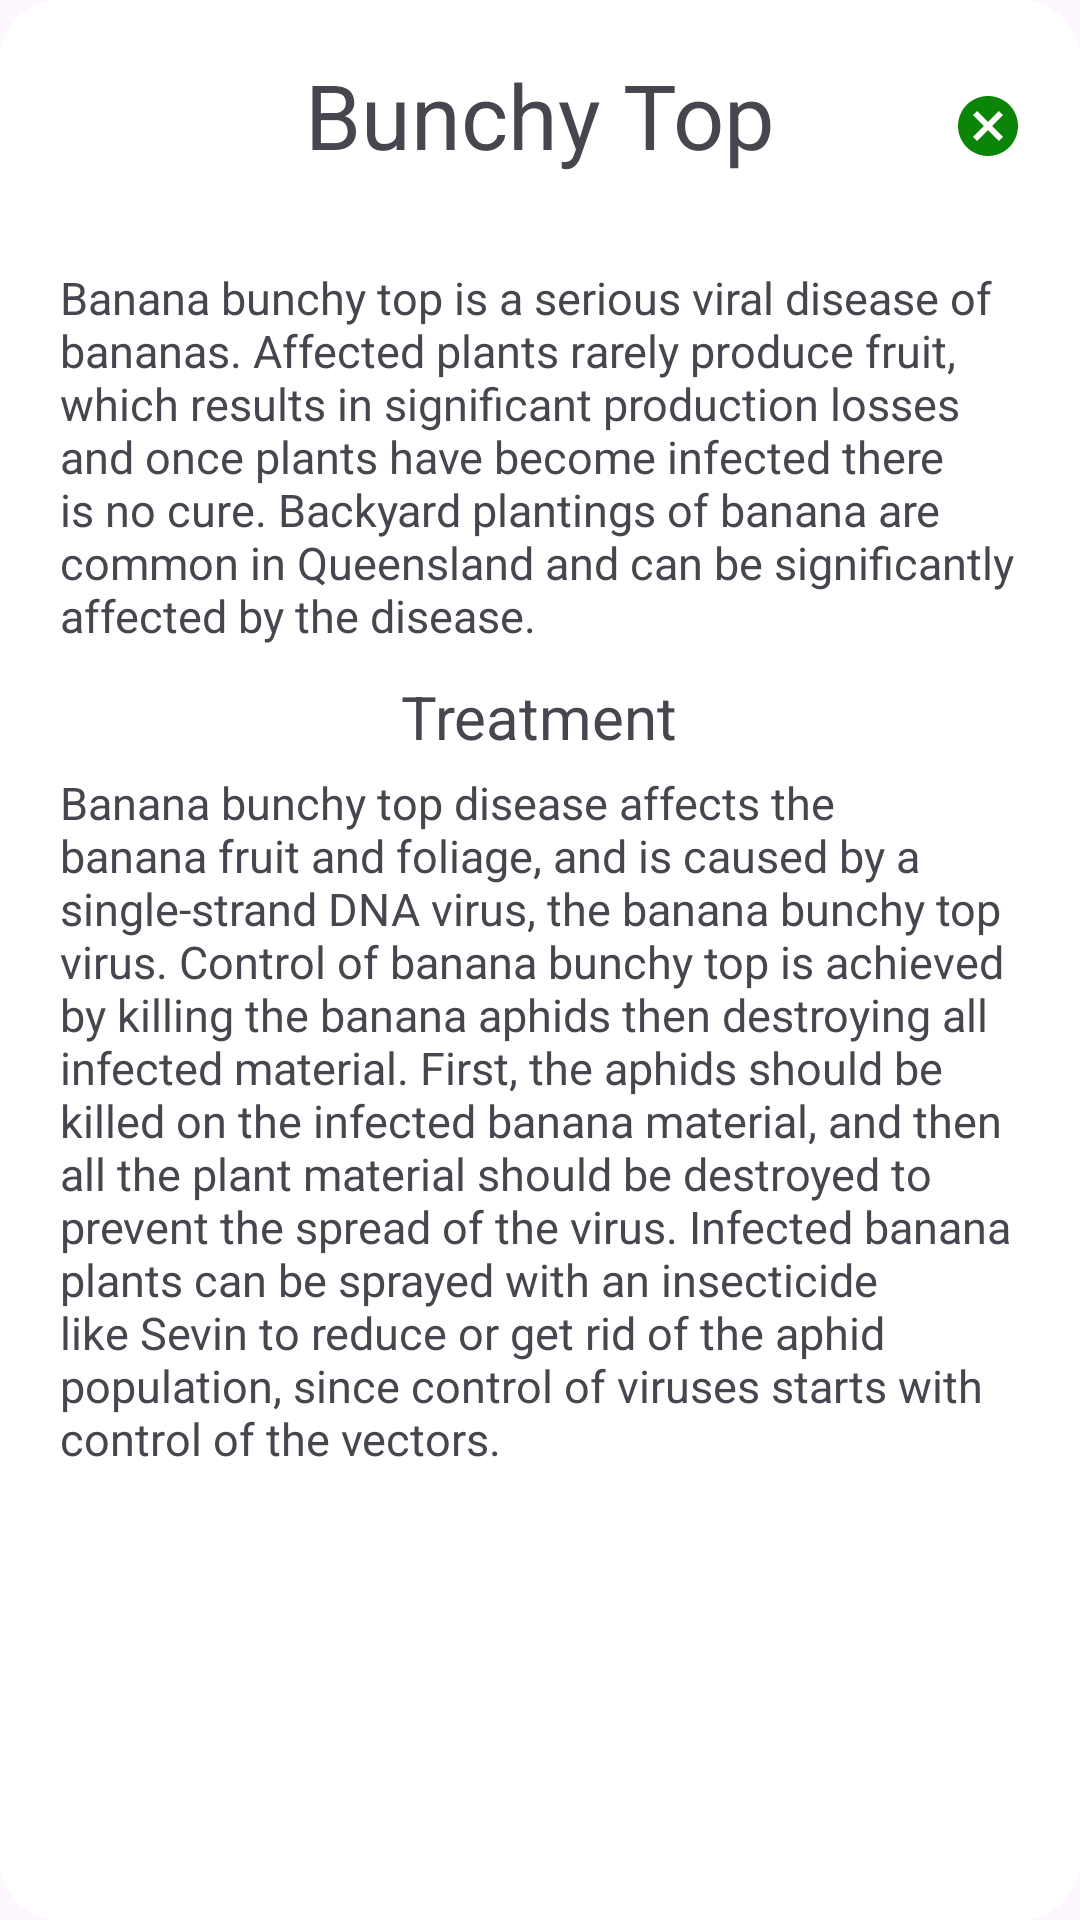

Reconstruct the res/layout file that produces this screen, plus the resources it refers to.
<!-- AndroidManifest.xml: application theme Theme.RiceInsectPest -->
<!-- res/layout/bottomsheetdialog_bunchy_top.xml -->
<?xml version="1.0" encoding="utf-8"?>
<RelativeLayout xmlns:android="http://schemas.android.com/apk/res/android"
    android:layout_width="match_parent"
    android:layout_height="match_parent"
    xmlns:app="http://schemas.android.com/apk/res-auto"
    android:padding="10dp"
    android:background="@drawable/bottom_sheet_bg">

    <RelativeLayout
        android:layout_width="wrap_content"
        android:layout_height="wrap_content">

        <RelativeLayout
            android:id="@+id/Layout_Symptoms_1"
            android:layout_width="wrap_content"
            android:layout_height="wrap_content">

            <TextView
                android:id="@+id/Label_Disease"
                android:layout_width="wrap_content"
                android:layout_height="wrap_content"
                android:layout_centerHorizontal="true"
                android:layout_marginTop="8dp"
                android:text="Bunchy Top"
                android:textSize="30dp" />

            <androidx.appcompat.widget.Toolbar
                android:id="@+id/ToolBar"
                android:layout_width="wrap_content"
                android:layout_height="wrap_content"
                android:layout_alignParentRight="true"
                android:layout_marginStart="50dp"
                android:layout_toRightOf="@+id/Label_Disease"
                android:background="@color/white"
                app:navigationIcon="@drawable/ic_baseline_cancel_24" />

        </RelativeLayout>

        <RelativeLayout
            android:id="@+id/Layout_Symptoms"
            android:layout_width="wrap_content"
            android:layout_height="wrap_content"
            android:layout_below="@+id/Layout_Symptoms_1"
            android:layout_margin="5dp">

            <TextView
                android:id="@+id/Symptoms"
                android:layout_width="wrap_content"
                android:layout_height="wrap_content"
                android:layout_marginLeft="5dp"
                android:layout_marginTop="10dp"
                android:layout_marginRight="5dp"
                android:gravity="left"
                android:text="@string/Banana_BBT"
                android:textSize="15dp" />

        </RelativeLayout>

        <RelativeLayout
            android:id="@+id/Layout_Treatment"
            android:layout_width="wrap_content"
            android:layout_height="wrap_content"
            android:layout_below="@+id/Layout_Symptoms"
            android:layout_margin="5dp">

            <TextView
                android:id="@+id/Label_Treatment"
                android:layout_width="wrap_content"
                android:layout_height="wrap_content"
                android:layout_centerHorizontal="true"
                android:text="Treatment"
                android:textSize="20dp" />

            <TextView
                android:id="@+id/Treatment"
                android:layout_width="wrap_content"
                android:layout_height="wrap_content"
                android:layout_below="@+id/Label_Treatment"
                android:layout_marginLeft="5dp"
                android:layout_marginTop="5dp"
                android:layout_marginRight="5dp"
                android:gravity="left"
                android:text="@string/Banana_BBT_Treatment"
                android:textSize="15dp" />
        </RelativeLayout>

    </RelativeLayout>
</RelativeLayout>
<!-- resources referenced by this layout -->
<resources>
  <color name="white">#FFFFFFFF</color>
  <!-- drawable bottom_sheet_bg (drawable) -->
  <?xml version="1.0" encoding="utf-8"?>
  <shape xmlns:android="http://schemas.android.com/apk/res/android">
  
      <solid
          android:color="@color/white"/>
  
      <corners
          android:topLeftRadius="20dp"
          android:topRightRadius="20dp"
          android:bottomLeftRadius="20dp"
          android:bottomRightRadius="20dp"/>
  
      <padding
          android:left="15dp"
          android:right="15dp"
          android:top="15dp"
          android:bottom="15dp"/>
  
  </shape>
  <!-- drawable ic_baseline_cancel_24 (drawable) -->
  <vector android:height="24dp" android:tint="#0B8507"
      android:viewportHeight="24" android:viewportWidth="24"
      android:width="24dp" xmlns:android="http://schemas.android.com/apk/res/android">
      <path android:fillColor="@android:color/white" android:pathData="M12,2C6.47,2 2,6.47 2,12s4.47,10 10,10 10,-4.47 10,-10S17.53,2 12,2zM17,15.59L15.59,17 12,13.41 8.41,17 7,15.59 10.59,12 7,8.41 8.41,7 12,10.59 15.59,7 17,8.41 13.41,12 17,15.59z"/>
  </vector>
  <string name="Banana_BBT" tools:ignore="TypographyDashes">Banana bunchy top is a serious viral disease of bananas. Affected plants rarely produce fruit, which results in significant production losses and once plants have become infected there is no cure. Backyard plantings of banana are common in Queensland and can be significantly affected by the disease.</string>
  <string name="Banana_BBT_Treatment">Banana bunchy top disease affects the banana fruit and foliage, and is caused by a single-strand DNA virus, the banana bunchy top virus. Control of banana bunchy top is achieved by killing the banana aphids then destroying all infected material. First, the aphids should be killed on the infected banana material, and then all the plant material should be destroyed to prevent the spread of the virus. Infected banana plants can be sprayed with an insecticide like Sevin to reduce or get rid of the aphid population, since control of viruses starts with control of the vectors.</string>
  
  
      //-------- About the Application --------
  <style name="Theme.RiceInsectPest" parent="Base.Theme.RiceInsectPest" />
  <style name="Base.Theme.RiceInsectPest" parent="Theme.Material3.DayNight.NoActionBar">
          
          
      </style>
</resources>
